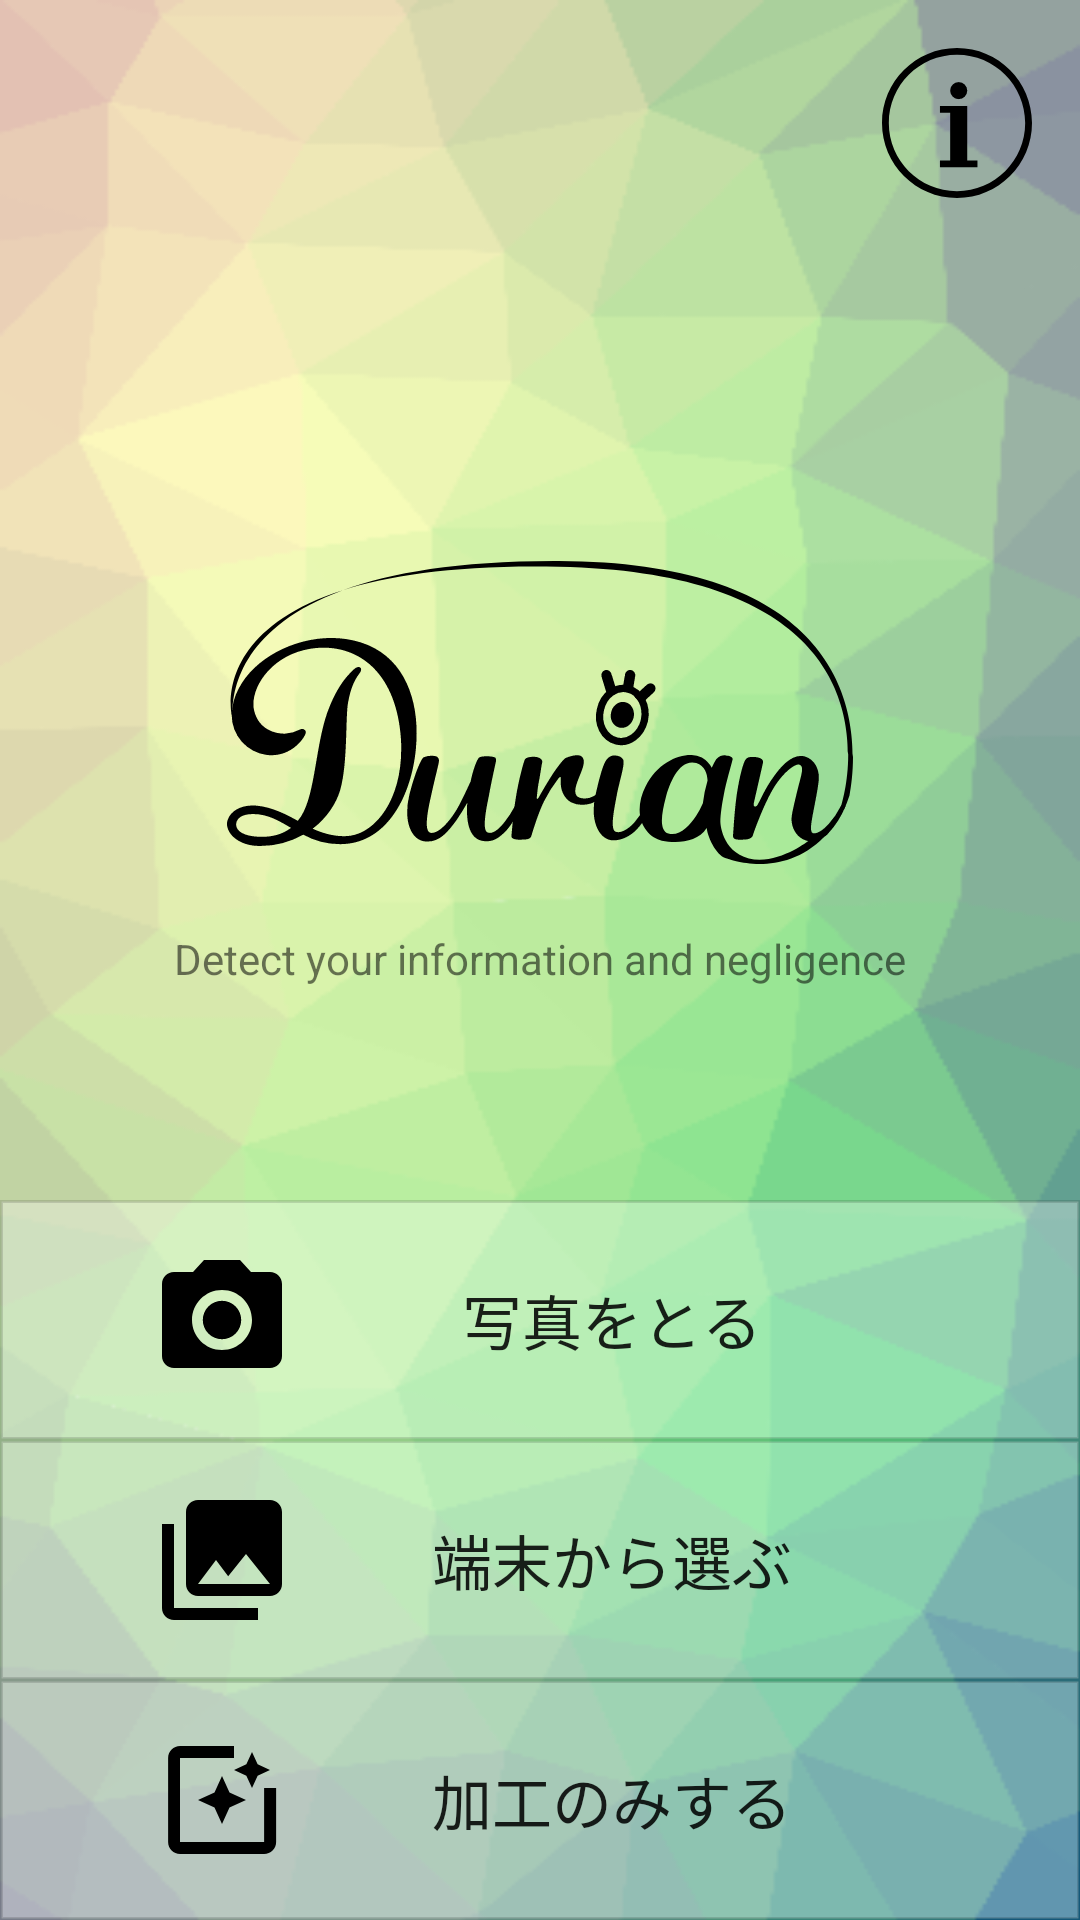

The Android layout XML behind this screen, and the referenced resources:
<!-- AndroidManifest.xml: application theme AppTheme -->
<!-- res/layout/activity_main.xml -->
<?xml version="1.0" encoding="utf-8"?>

<androidx.constraintlayout.widget.ConstraintLayout xmlns:android="http://schemas.android.com/apk/res/android"
    xmlns:app="http://schemas.android.com/apk/res-auto"
    xmlns:tools="http://schemas.android.com/tools"
    android:layout_width="match_parent"
    android:layout_height="match_parent"
    tools:context=".MainActivity"
    android:background="@drawable/back_image"
    >

    <ImageView
        android:id="@+id/Logo"
        android:layout_width="0dp"
        android:layout_height="106dp"
        android:layout_marginStart="16dp"
        android:layout_marginEnd="16dp"
        android:background="@drawable/top_logo"
        app:layout_constraintBottom_toBottomOf="parent"
        app:layout_constraintEnd_toEndOf="parent"
        app:layout_constraintStart_toStartOf="parent"
        app:layout_constraintTop_toTopOf="parent"
        app:layout_constraintVertical_bias="0.35000002"
        app:srcCompat="@drawable/ic_durian_logo_all_black"
        tools:srcCompat="@drawable/ic_durian_logo_all_black" />

    <TextView
        android:id="@+id/textView4"
        android:layout_width="wrap_content"
        android:layout_height="wrap_content"
        android:text="@string/top_description"
        app:layout_constraintBottom_toBottomOf="parent"
        app:layout_constraintEnd_toEndOf="@+id/Logo"
        app:layout_constraintStart_toStartOf="@+id/Logo"
        app:layout_constraintTop_toBottomOf="@+id/Logo"
        app:layout_constraintVertical_bias="0.052" />


    <LinearLayout
        android:layout_width="0dp"
        android:layout_height="wrap_content"
        android:layout_marginTop="36dp"
        android:orientation="vertical"
        app:layout_constraintBottom_toBottomOf="parent"
        app:layout_constraintEnd_toEndOf="parent"
        app:layout_constraintStart_toStartOf="parent"
        app:layout_constraintTop_toBottomOf="@+id/textView4"
        app:layout_constraintVertical_bias="1.0">

        <Button
            android:id="@+id/cameraButton"
            android:layout_width="match_parent"
            android:layout_height="80dp"
            android:background="@drawable/top_button_frame"
            android:drawableLeft="@drawable/ic_camera_alt_black_24dp"
            android:text="@string/cmLabel"

            android:textSize="20dp" />

        <Button
            android:id="@+id/pictureButton"
            android:layout_width="match_parent"
            android:layout_height="80dp"
            android:background="@drawable/top_button_frame"
            android:drawableLeft="@drawable/ic_photo_library_black_24dp"
            android:text="@string/picLabel"

            android:textSize="20dp" />

        <Button
            android:id="@+id/multipleImagesButton"
            android:layout_width="match_parent"
            android:layout_height="80dp"
            android:background="@drawable/top_button_frame"
            android:drawableLeft="@drawable/ic_photo_filter_black_24dp"

            android:text="@string/picsLabel"
            android:textSize="20dp" />
    </LinearLayout>

    <ImageButton
        android:id="@+id/infoButton"
        android:layout_width="50dp"
        android:layout_height="50dp"
        android:layout_marginTop="16dp"
        android:layout_marginEnd="16dp"
        android:background="#00FFFFFF"
        android:scaleType="fitCenter"
        app:layout_constraintEnd_toEndOf="parent"
        app:layout_constraintTop_toTopOf="parent"
        app:srcCompat="@drawable/ic_information" />

</androidx.constraintlayout.widget.ConstraintLayout>
<!-- resources referenced by this layout -->
<resources>
  <!-- drawable ic_camera_alt_black_24dp (drawable) -->
  <vector xmlns:android="http://schemas.android.com/apk/res/android"
          android:width="48dp"
          android:height="48dp"
          android:viewportWidth="24.0"
          android:viewportHeight="24.0">
      <path
          android:fillColor="#FF000000"
          android:pathData="M12,12m-3.2,0a3.2,3.2 0,1 1,6.4 0a3.2,3.2 0,1 1,-6.4 0"/>
      <path
          android:fillColor="#FF000000"
          android:pathData="M9,2L7.17,4L4,4c-1.1,0 -2,0.9 -2,2v12c0,1.1 0.9,2 2,2h16c1.1,0 2,-0.9 2,-2L22,6c0,-1.1 -0.9,-2 -2,-2h-3.17L15,2L9,2zM12,17c-2.76,0 -5,-2.24 -5,-5s2.24,-5 5,-5 5,2.24 5,5 -2.24,5 -5,5z"/>
  </vector>
  <!-- drawable ic_photo_filter_black_24dp (drawable) -->
  <vector xmlns:android="http://schemas.android.com/apk/res/android"
          android:width="48dp"
          android:height="48dp"
          android:viewportWidth="24.0"
          android:viewportHeight="24.0">
      <path
          android:fillColor="#FF000000"
          android:pathData="M19.02,10v9L5,19L5,5h9L14,3L5.02,3c-1.1,0 -2,0.9 -2,2v14c0,1.1 0.9,2 2,2h14c1.1,0 2,-0.9 2,-2v-9h-2zM17,10l0.94,-2.06L20,7l-2.06,-0.94L17,4l-0.94,2.06L14,7l2.06,0.94zM13.25,10.75L12,8l-1.25,2.75L8,12l2.75,1.25L12,16l1.25,-2.75L16,12z"/>
  </vector>
  <!-- drawable ic_photo_library_black_24dp (drawable) -->
  <vector xmlns:android="http://schemas.android.com/apk/res/android"
          android:width="48dp"
          android:height="48dp"
          android:viewportWidth="24.0"
          android:viewportHeight="24.0">
      <path
          android:fillColor="#FF000000"
          android:pathData="M22,16L22,4c0,-1.1 -0.9,-2 -2,-2L8,2c-1.1,0 -2,0.9 -2,2v12c0,1.1 0.9,2 2,2h12c1.1,0 2,-0.9 2,-2zM11,12l2.03,2.71L16,11l4,5L8,16l3,-4zM2,6v14c0,1.1 0.9,2 2,2h14v-2L4,20L4,6L2,6z"/>
  </vector>
  <!-- drawable top_button_frame (drawable) -->
  <?xml version="1.0" encoding="utf-8"?>
  
  <shape xmlns:android="http://schemas.android.com/apk/res/android"
      android:shape="rectangle">
  
      <stroke
          android:width = "1dp"
          android:color="#22000000"/>
  
      <padding
          android:top="5dp"
          android:bottom="5dp"
          android:left="50dp"
          android:right="50dp"
          ></padding>
  
  
  
      <solid android:color="#50FFFFFF"></solid>
  
  
  
  </shape>
  <!-- drawable top_logo (drawable) -->
  <?xml version="1.0" encoding="utf-8"?>
  
  <shape xmlns:android="http://schemas.android.com/apk/res/android"
      android:shape="rectangle">
      <padding android:bottom="5dp" />
  
  </shape>
  <string name="cmLabel">写真をとる</string>
  <string name="picLabel">端末から選ぶ</string>
  <string name="picsLabel">加工のみする</string>
  <string name="top_description">Detect your information and negligence</string>
  <style name="AppTheme" parent="Theme.AppCompat.Light.DarkActionBar">
          
          <item name="colorPrimary">@color/colorPrimary</item>
          <item name="colorPrimaryDark">@color/colorPrimaryDark</item>
          <item name="colorAccent">@color/colorAccent</item>
  
          <item name="windowNoTitle">true</item>
          <item name="windowActionBar">false</item>
          <item name="android:windowFullscreen">true</item>
          <item name="android:windowContentOverlay">@null</item>
      </style>
  <color name="colorPrimary">#B9EEA0</color>
  <color name="colorPrimaryDark">#18668A</color>
  <color name="colorAccent">#00b894</color>
</resources>
